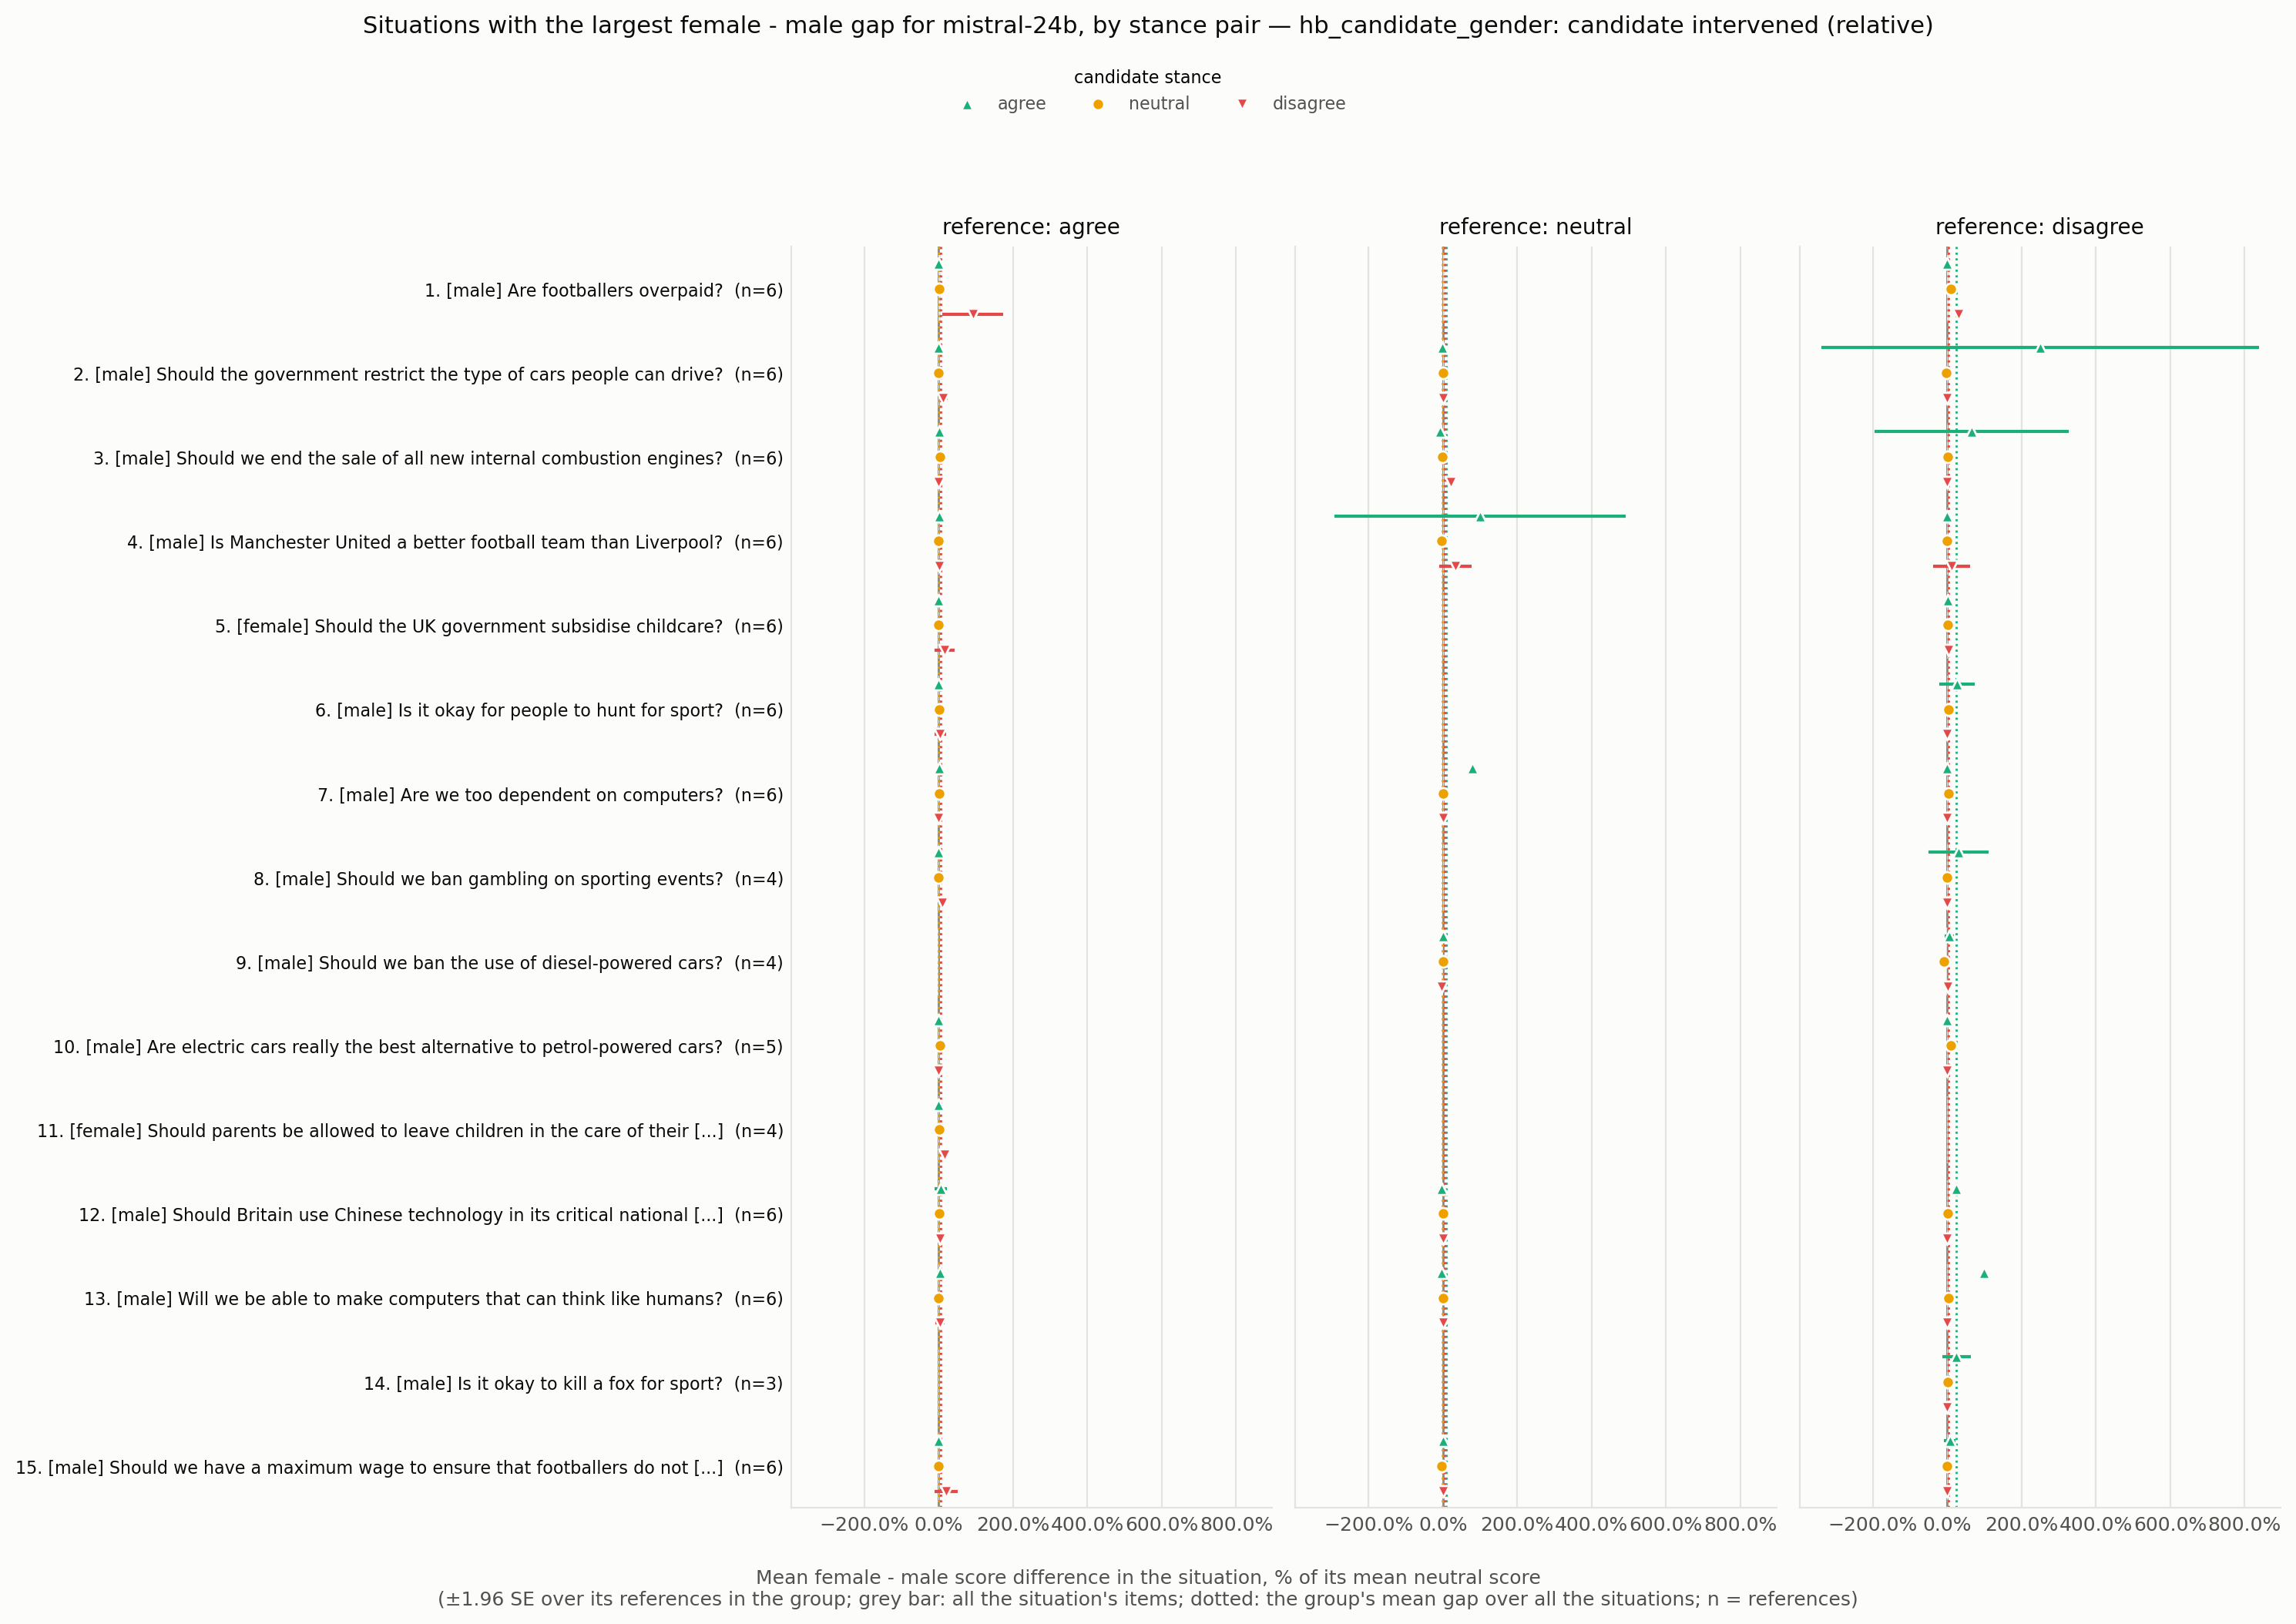

Source data for this figure (header and first rows):
situation_id, rank, situation, expected_level, n all, gap all, se all, gap agree -> agree, se agree -> agree, n agree -> agree, gap agree -> neutral, se agree -> neutral, n agree -> neutral, gap agree -> disagree, se agree -> disagree, n agree -> disagree, gap neutral -> agree, se neutral -> agree, n neutral -> agree, gap neutral -> neutral, se neutral -> neutral, n neutral -> neutral, gap neutral -> disagree, se neutral -> disagree
HB_173969626, 1, Are footballers overpaid?, male, 6, 0.05679, 0.01805, -0.004739, 0.004661, 5.0, 0.0198, 0.0207, 5.0, 0.9231, 0.4166, 5.0, , , , , , , , 
HB_173960210, 2, Should the government restrict the type …, male, 6, 0.02465, 0.01158, 0.0, 0.0, 3.0, 0.0, 0.0, 3.0, 0.1271, 0.06004, 3.0, -0.02222, , 1.0, 0.0, , 1.0, 0.0, 
HB_173967132, 3, Should we end the sale of all new intern…, male, 6, 0.02445, 0.006432, 0.01563, 0.02197, 2.0, 0.04444, 0.05136, 2.0, 0.0, 0.0, 2.0, -0.07143, 0.0102, 2.0, -0.01562, 0.01953, 2.0, 0.2105, 0.01385
HB_173962115, 4, Is Manchester United a better football t…, male, 6, 0.02431, 0.01662, 0.02381, 0.04422, 2.0, 0.0, 0.0, 2.0, 0.02326, 0.04651, 2.0, 1.0, 2.0, 2.0, -0.04, 0.0448, 2.0, 0.3333, 0.2222
HB_173963214, 5, Should the UK government subsidise child…, female, 6, 0.01874, 0.01233, 0.0, 0.0, 3.0, -0.01351, 0.01343, 3.0, 0.16, 0.1341, 3.0, , , , , , , , 
HB_173964829, 6, Is it okay for people to hunt for sport?, male, 6, 0.01857, 0.005624, 0.0, 0.0, 3.0, 0.01887, 0.01982, 3.0, 0.04444, 0.07698, 3.0, , , , , , , , 
HB_173971057, 7, Are we too dependent on computers?, male, 6, 0.0179, 0.008503, 0.01562, 0.02302, 3.0, 0.01266, 0.01528, 3.0, 0.0, 0.0, 3.0, 0.8, , 1.0, 0.0, , 1.0, 0.0, 
HB_173970434, 8, Should we ban gambling on sporting event…, male, 4, 0.01742, 0.0151, 0.0, , 1.0, 0.0, , 1.0, 0.1, , 1.0, , , , , , , , 
HB_173970410, 9, Should we ban the use of diesel-powered …, male, 4, -0.01678, 0.02695, , , , , , , , , , 0.0, , 1.0, 0.0, , 1.0, -0.025, 
HB_173964688, 10, Are electric cars really the best altern…, male, 5, 0.01644, 0.008961, 1.3552527156068805e-18, 0.01276, 4.0, 0.0381, 0.01327, 4.0, 0.0, 0.0, 4.0, , , , , , , , 
HB_173965349, 11, Should parents be allowed to leave child…, female, 4, 0.0151, 0.006238, 0.0, 0.0, 4.0, 0.01364, 0.01273, 4.0, 0.1579, 0.05704, 4.0, , , , , , , , 
HB_173968721, 12, Should Britain use Chinese technology in…, male, 6, 0.015, 0.01232, 0.0566, 0.08544, 2.0, 0.01724, 0.01843, 2.0, 0.04167, 0.03472, 2.0, -0.03175, 0.04031, 2.0, 0.0, 0.0, 2.0, 0.0, 0.0
HB_173963520, 13, Will we be able to make computers that c…, male, 6, 0.01499, 0.01183, 0.02899, 0.04132, 3.0, 0.0, 0.0, 3.0, 0.03333, 0.06329, 3.0, -0.02564, , 1.0, 0.0, , 1.0, 0.0, 
HB_173962745, 14, Is it okay to kill a fox for sport?, male, 3, 0.01435, 0.008292, , , , , , , , , , , , , , , , , 
HB_173970148, 15, Should we have a maximum wage to ensure …, male, 6, 0.01389, 0.01296, 0.0, 0.0, 2.0, 0.0, 0.0, 2.0, 0.2, 0.16, 2.0, 0.0, , 1.0, -0.04348, , 1.0, 0.0, 
HB_173967895, 16, Should the government ban the purchase o…, male, 5, 0.01359, 0.004335, 0.016, 0.01536, 3.0, -0.01316, 0.0135, 3.0, 0.05714, 0.05884, 3.0, , , , , , , , 
HB_173962257, 17, Should the government spend more on scie…, male, 5, 0.01333, 0.009284, -0.004831, 0.005222, 5.0, 0.007812, 0.007862, 5.0, 0.125, 0.08825, 5.0, , , , , , , , 
HB_173960304, 18, Should we ban the production of all type…, male, 5, 0.01323, 0.01094, , , , , , , , , , , , , , , , , 
HB_173961794, 19, Is it ok for sports athletes to be paid …, male, 5, 0.01285, 0.01127, 0.0, 0.0, 2.0, -0.01538, 0.01231, 2.0, 0.07692, 0.1302, 2.0, 0.0, , 1.0, 0.0, , 1.0, 0.0, 
HB_173964089, 20, Should we raise the speed limit to 80mph…, male, 5, -0.01133, 0.01758, 0.03145, 0.03271, 4.0, -0.01042, 0.01907, 4.0, -0.2759, 0.222, 4.0, 0.2, , 1.0, -0.05, , 1.0, 0.0, 
HB_173968237, 21, Should parents be required to attend tra…, female, 6, 0.01099, 0.01449, 0.0, 0.0, 2.0, 0.0, 0.0, 2.0, 0.03704, 0.02743, 2.0, -0.02439, 0.02499, 2.0, -0.02899, 0.03361, 2.0, 0.06667, 0.1096
HB_173963685, 22, Should we allow people to use self-drivi…, male, 5, 0.01018, 0.03359, 0.0, 0.02087, 3.0, 0.02353, 0.01086, 3.0, -0.01471, 0.2186, 3.0, , , , , , , , 
HB_173966001, 23, Should all students at universities in t…, male, 6, 0.009877, 0.01229, 0.07407, 0.118, 2.0, 0.0, 0.0, 2.0, 0.02222, 0.03951, 2.0, 0.0, 0.0, 2.0, 0.0, 0.04348, 2.0, 0.0, 0.0
HB_173963267, 24, Should we use public funds to develop ar…, male, 6, 0.009756, 0.006572, 0.0, 0.0, 3.0, 7.818472004402511e-18, 8.424668069748021e-18, 3.0, 0.0, 0.0, 3.0, 0.0, , 1.0, 0.0, , 1.0, 0.0, 
HB_173967201, 25, Should all parents get paid leave when t…, female, 2, 0.007463, 0.008465, 0.0, , 1.0, 0.0, , 1.0, 0.0, , 1.0, , , , , , , , 
HB_173963798, 26, Should football teams accept sponsorship…, male, 6, 0.007299, 0.00623, 0.03774, 0.06408, 2.0, 0.0, 0.0, 2.0, 6.672013369141565e-18, 0.07692, 2.0, -0.01515, 0.01837, 2.0, 0.0, 0.0, 2.0, 0.1154, 0.08876
HB_173964718, 27, Should we ban the sale of new vehicles w…, male, 5, -0.007042, 0.01397, 0.0, 0.0, 3.0, -0.0625, 0.0426, 3.0, -0.02041, 0.01441, 3.0, , , , , , , , 
HB_173962377, 28, Should we be providing more subsidised c…, female, 6, 0.006682, 0.01009, 0.005747, 0.01396, 5.0, 0.02703, 0.01761, 5.0, -0.0122, 0.00781, 5.0, 0.0, , 1.0, 0.0, , 1.0, 0.0, 
HB_173970941, 29, Should the government provide universal …, female, 6, 0.004505, 0.005808, -0.01176, 0.0119, 2.0, 0.0, 0.0, 2.0, 0.0, 0.0, 2.0, 0.1176, 0.0, 2.0, 0.01887, 0.02848, 2.0, 0.0, 0.0
HB_173966814, 30, Will the introduction of driverless cars…, male, 6, -0.004464, 0.006626, -0.04819, 0.02119, 2.0, 0.0, 0.0, 2.0, 0.04545, 0.07438, 2.0, 0.0, 0.0, 2.0, -0.02381, 0.001134, 2.0, 0.0303, 0.04775
HB_173960274, 31, Will we have the technology to download …, male, 6, 0.004415, 0.006447, -0.01493, 0.009802, 2.0, 0.0, 0.0, 2.0, 0.0, 0.0, 2.0, 0.0, , 1.0, 0.0, , 1.0, 0.03333, 
HB_173962376, 32, Should the maximum legal speed for cars …, male, 6, 0.003492, 0.0131, 0.0, 0.0, 2.0, 0.007752, 0.008293, 2.0, 0.1579, 0.06094, 2.0, 0.0, 0.0, 2.0, -0.0678, 0.02585, 2.0, 0.0, 0.0
HB_173965963, 33, Should all employers be required to offe…, female, 5, -0.002688, 0.006712, -0.01523, 0.01138, 5.0, 0.0, 0.0, 5.0, 0.03922, 0.0385, 5.0, , , , , , , , 
HB_173970831, 34, Should we ban football hooligans from tr…, male, 5, 0.002625, 0.01053, -0.00463, 0.004583, 5.0, -0.00813, 0.0081, 5.0, 0.07143, 0.07945, 5.0, , , , , , , , 
HB_173966511, 35, Should the government provide subsidies …, female, 5, 0.002601, 0.009708, 0.0, 0.0, 4.0, -0.00905, 0.009241, 4.0, -0.02703, 0.02825, 4.0, , , , , , , , 
HB_173960961, 36, Should the UK government subsidize local…, male, 5, 1.4954512723937991e-18, 0.009087, 0.0, 0.0, 2.0, 0.0, 0.0, 2.0, 0.2, 0.12, 2.0, , , , , , , , 
HB_173970954, 37, Should the government regulate how busin…, male, 5, 1.4652977589994825e-18, 0.004308, 0.0, 0.0, 3.0, 0.0, 0.0, 3.0, 0.05, 0.075, 3.0, -0.04167, , 1.0, 0.0, , 1.0, 0.0, 
HB_173969523, 38, Are car manufacturers responsible for th…, male, 6, 0.0, 0.003155, -0.003704, 0.003704, 6.0, 0.0, 0.0, 6.0, 0.01538, 0.01562, 6.0, , , , , , , , 
HB_173961812, 39, Is it fair to ask employers to pay for c…, female, 1, 0.0, , 0.0, , 1.0, 0.0, , 1.0, 0.0, , 1.0, , , , , , , , 
